Run: headless pygame with SDL's dummy video driver; simulated clock (each Clock.tick advances the game by its frame time, no real sleeping); random seed 0; keys injected as events and as key.get_pressed() state; mouse plan: one left click at the window centre at the start of phase 2, then a move to the lower-right quarter at the start of phase 3.
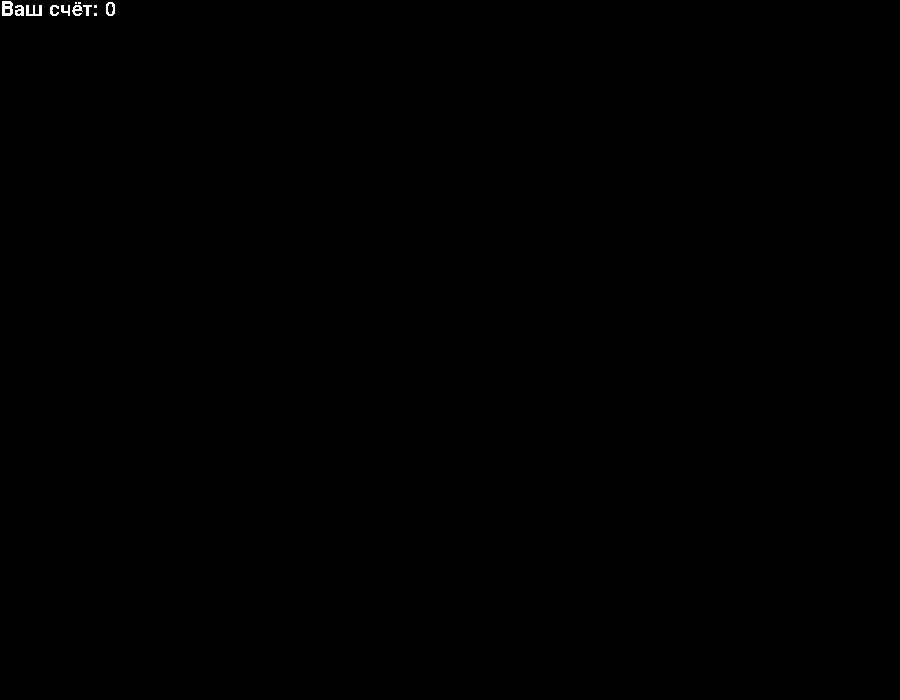
Frame 1 of 4 · flips 1–60 · no input
Frame 2 of 4 · flips 61–180 · clicked the window centre · tapped SPACE, RETURN · held RIGHT (→), D · screen unchanged from frame 1, image omitted
Frame 3 of 4 · flips 181–300 · moved the mouse to the lower-right quarter · held DOWN (↓), S · screen unchanged from frame 2, image omitted
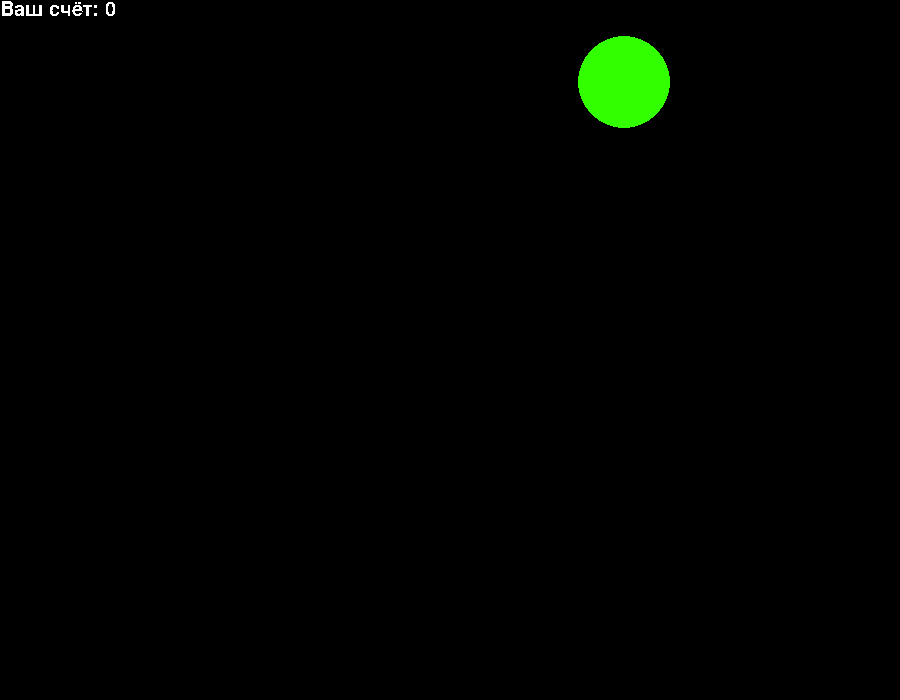
Frame 4 of 4 · flips 301–420 · held LEFT (←), A, UP (↑), W

The pygame program that drew these frames:

import pygame
from pygame.draw import *
from random import randint

pygame.init()
pygame.font.init()

FPS = 100
x0 = 900
y0 = 700
screen = pygame.display.set_mode((x0, y0))
my_font = pygame.font.SysFont('Comic Sans MS', 30)
text_surface = my_font.render('Ваш счёт: 0', False, (255, 255, 255))


def new_ball():
    """Рисует новый шарик  и дает ему начальную скорость"""
    global x, y, r, z
    x = randint(100, 800)
    y = randint(100, 600)
    r = randint(20, 60)
    z = randint(1, 16)
    circle(screen, (50, 255, 0), (x, y), r)


def speed_balls(speeds, balls):
    """Отражение шариков от краев """
    new_speeds = []
    for i in range(len(balls)):
        x1, y1, r1 = balls[i]
        vx, vy = speeds[i]
        if r1 >= 900 - x1 or r1 >= x1:
            vx = -vx
        if r1 >= 700 - y1 or r1 >= y1:
            vy = -vy
        new_speeds.append((vx, vy))
    return new_speeds


def move_balls(balls, speeds):
    """Движение шариков в одном направление """
    new_balls = []
    for i in range(len(balls)):
        x1, y1, r1 = balls[i]
        vx, vy = speeds[i]
        x1 += vx
        y1 += vy
        new_balls.append((x1, y1, r1))
    return new_balls


def show_balls(balls):
    for ball in balls:
        x1, y1, r1 = ball
        circle(screen, (50, 255, 0), (x1, y1), r1)


pygame.display.update()
clock = pygame.time.Clock()
finished = False
counter = 0
balls = []
speeds = []
tick = 0

while not finished:
    clock.tick(FPS)

    for event in pygame.event.get():
        if event.type == pygame.QUIT:
            finished = True
        elif event.type == pygame.MOUSEBUTTONDOWN:
            x1, y1 = event.pos
            i = 0
            n = len(balls)
            while i < n:
                x, y, r = balls[i]
                vx, vy = speeds[i]
                if (x - x1)**2 + (y - y1)**2 <= r**2:
                    del balls[i]
                    del speeds[i]
                    counter += max(1, round(50*((vx**2 + vy**2)**0.5)//r))
                    text_surface = my_font.render(f'Ваш счёт: {counter}', False, (255, 255, 255))
                    n -= 1
                i += 1
    screen.fill((0, 0, 0))
    tick0 = pygame.time.get_ticks()
    if tick0 - tick > 3000:
        new_ball()
        speeds.append((7 - z, 9 - z))
        balls.append((x, y, r))
        tick = pygame.time.get_ticks()
    show_balls(balls)
    balls = move_balls(balls, speeds)
    speeds = speed_balls(speeds, balls)
    screen.blit(text_surface, (0, 0))
    pygame.display.update()

pygame.quit()
